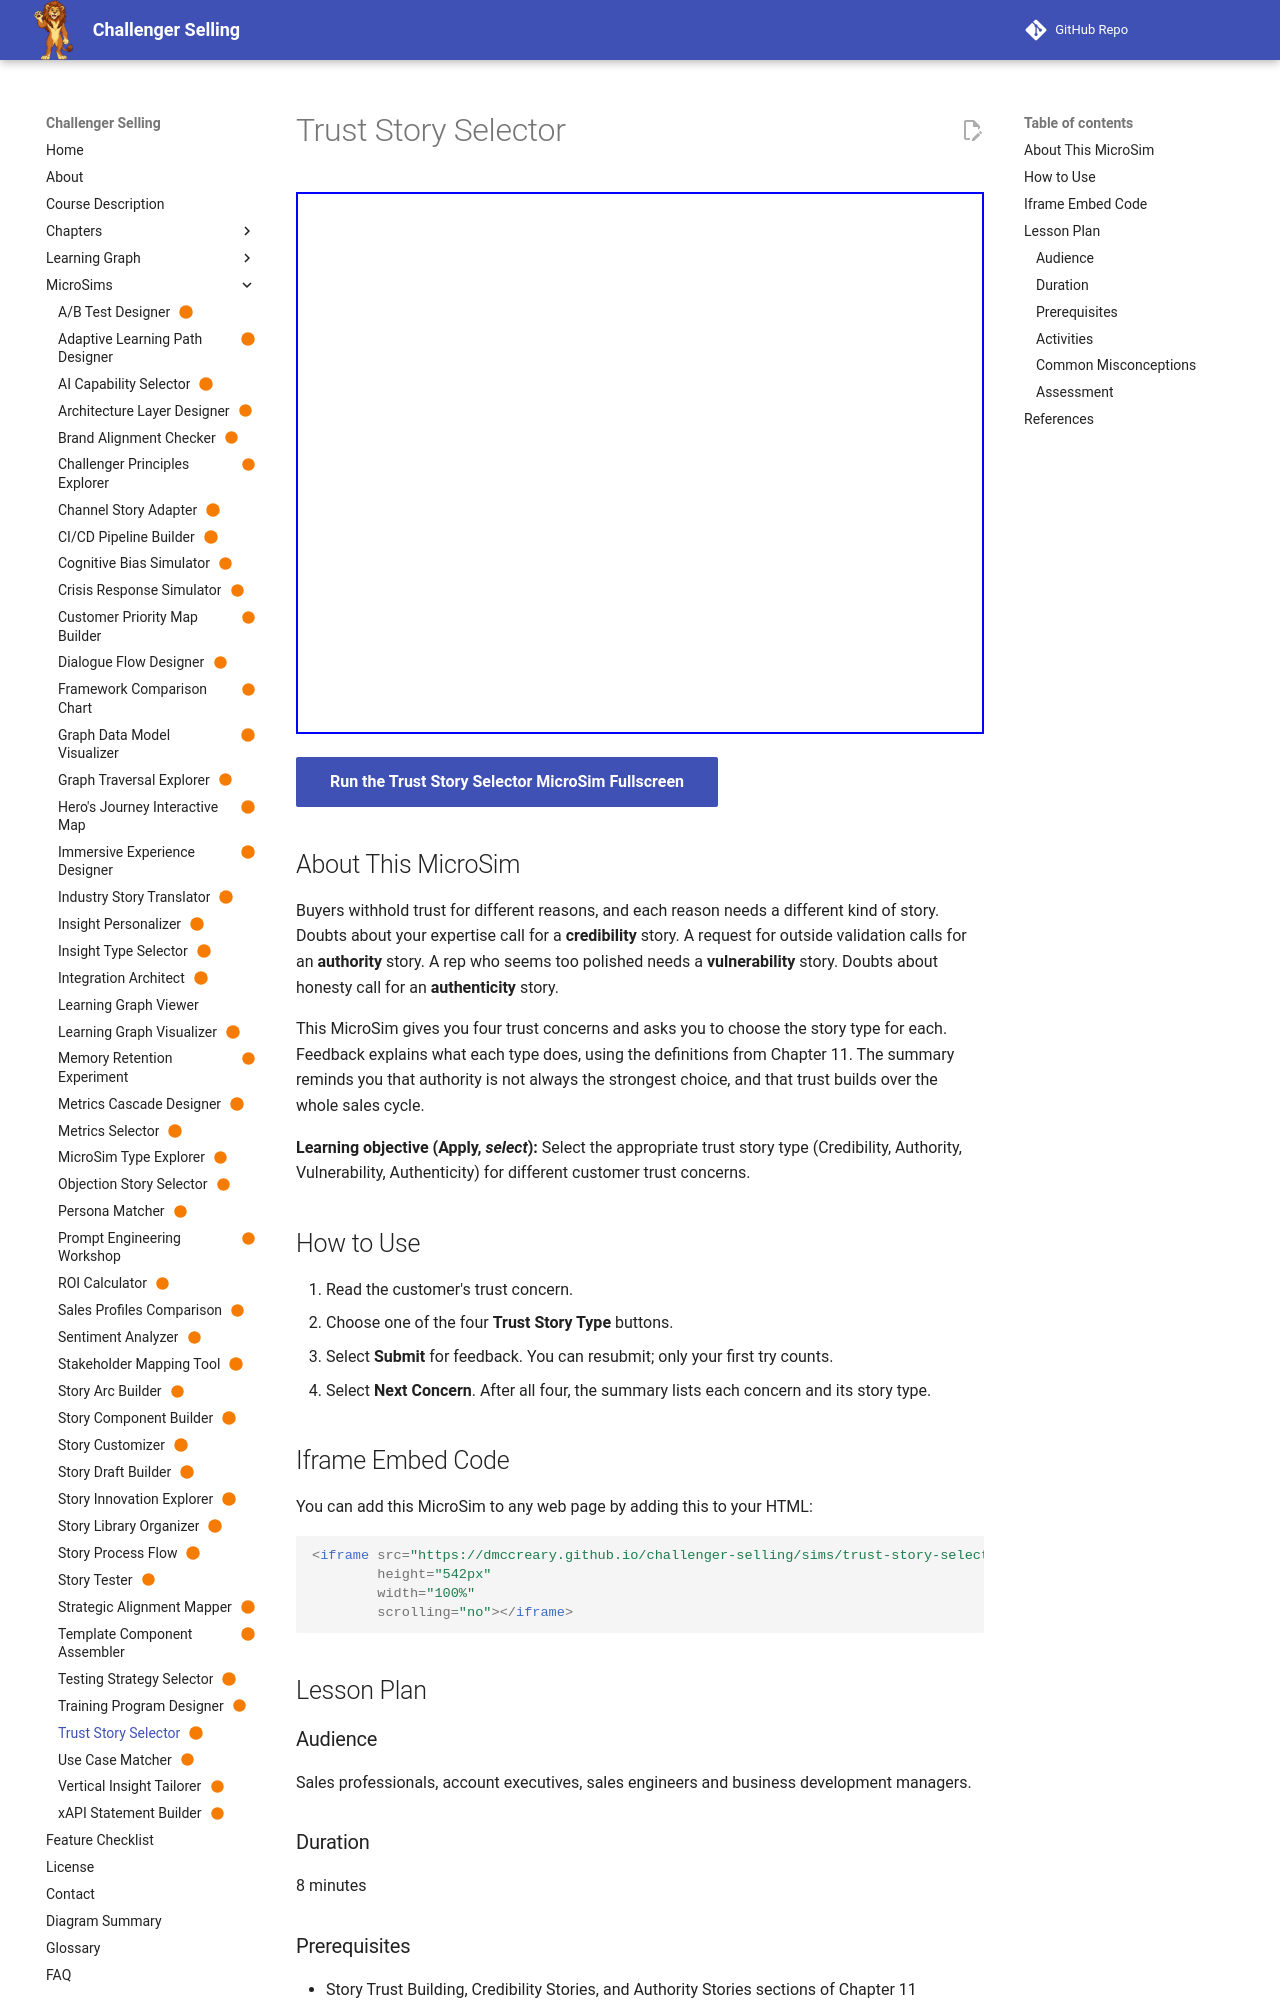

repository: dmccreary/challenger-selling · page: sims/trust-story-selector/index.html · generator: mkdocs

---
title: "Trust Story Selector"
description: "Learners match four buyer trust concerns to the trust story type that answers each: credibility, authority, vulnerability, or authenticity."
image: /sims/trust-story-selector/trust-story-selector.png
og:image: /sims/trust-story-selector/trust-story-selector.png
twitter:image: /sims/trust-story-selector/trust-story-selector.png
social:
   cards: false
status: built
---

# Trust Story Selector

<iframe src="main.html" height="542px" width="100%" scrolling="no"></iframe>

[Run the Trust Story Selector MicroSim Fullscreen](./main.html){ .md-button .md-button--primary }

## About This MicroSim

Buyers withhold trust for different reasons, and each reason needs a different kind of story. Doubts about your expertise call for a **credibility** story. A request for outside validation calls for an **authority** story. A rep who seems too polished needs a **vulnerability** story. Doubts about honesty call for an **authenticity** story.

This MicroSim gives you four trust concerns and asks you to choose the story type for each. Feedback explains what each type does, using the definitions from Chapter 11. The summary reminds you that authority is not always the strongest choice, and that trust builds over the whole sales cycle.

**Learning objective (Apply, *select*):** Select the appropriate trust story type (Credibility, Authority, Vulnerability, Authenticity) for different customer trust concerns.

## How to Use

1. Read the customer's trust concern.
2. Choose one of the four **Trust Story Type** buttons.
3. Select **Submit** for feedback. You can resubmit; only your first try counts.
4. Select **Next Concern**. After all four, the summary lists each concern and its story type.

## Iframe Embed Code

You can add this MicroSim to any web page by adding this to your HTML:

```html
<iframe src="https://dmccreary.github.io/challenger-selling/sims/trust-story-selector/main.html"
        height="542px"
        width="100%"
        scrolling="no"></iframe>
```

## Lesson Plan

### Audience
Sales professionals, account executives, sales engineers and business development managers.

### Duration
8 minutes
